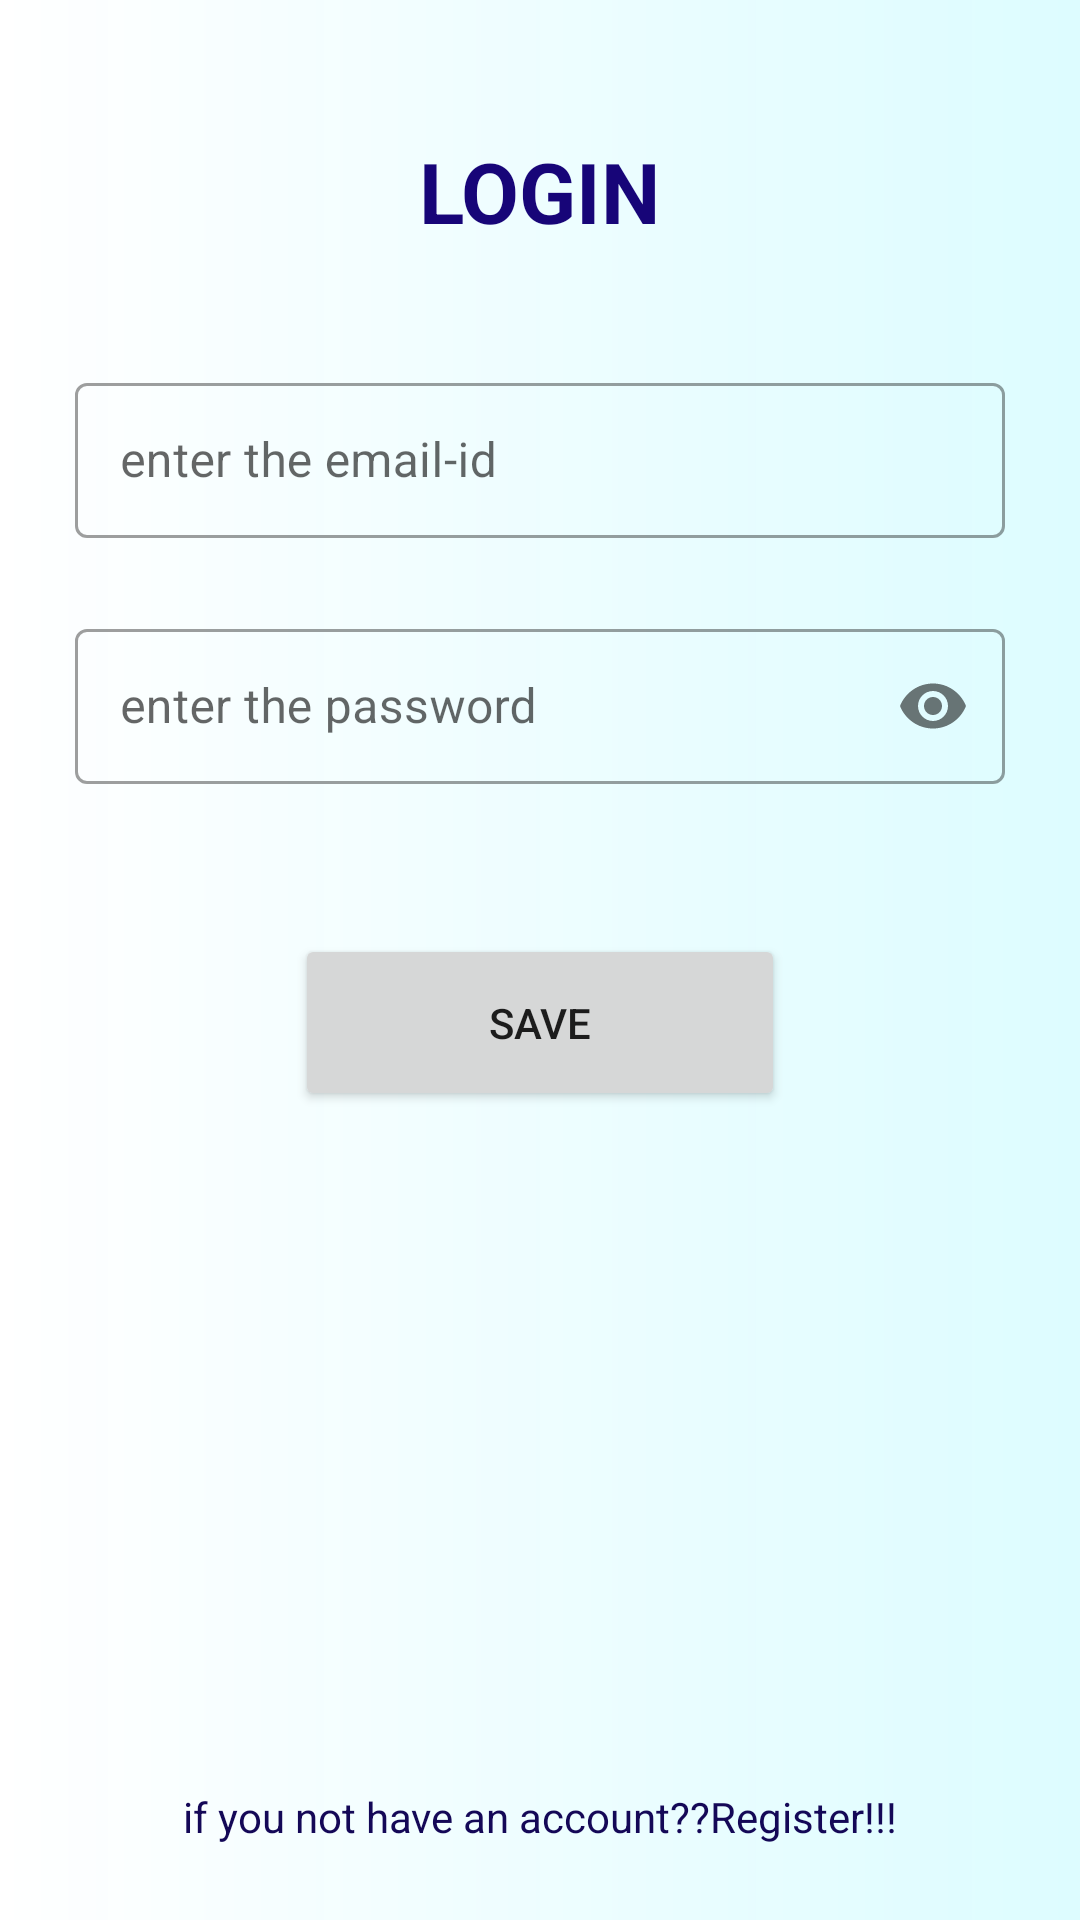

The Android layout XML behind this screen, and the referenced resources:
<!-- AndroidManifest.xml: application theme Theme.GymApplication -->
<!-- res/layout/activity_login.xml -->
<?xml version="1.0" encoding="utf-8"?>
<layout xmlns:android="http://schemas.android.com/apk/res/android"
    xmlns:app="http://schemas.android.com/apk/res-auto"
    xmlns:tools="http://schemas.android.com/tools">

    <data>
    <variable
    name="handler"
    type="com.example.gymapplication.LogHandler" />
    </data>

    <androidx.constraintlayout.widget.ConstraintLayout
        android:layout_width="match_parent"
        android:background="@drawable/gradient"
        android:layout_height="match_parent"
        tools:context=".ui.activity.LoginActivity">

        <TextView
            android:layout_width="wrap_content"
            android:layout_height="wrap_content"
            android:text="LOGIN"
            android:textColor="#170578"
            android:textStyle="bold"
            android:textSize="28dp"
            android:id="@+id/topiclog"
            android:padding="15dp"
            android:layout_margin="30dp"
            app:layout_constraintTop_toTopOf="parent"
            app:layout_constraintRight_toRightOf="parent"
            app:layout_constraintLeft_toLeftOf="parent"/>
        <ImageView
            android:layout_width="wrap_content"
            android:layout_height="wrap_content"
            android:id="@+id/image"
            app:layout_constraintTop_toBottomOf="@+id/topiclog"
            android:src="@drawable/gymmmm"
            app:layout_constraintLeft_toLeftOf="parent"
            app:layout_constraintRight_toRightOf="parent"/>

        <com.google.android.material.textfield.TextInputLayout
            android:id="@+id/filledTextField"
            android:layout_width="match_parent"
            android:layout_margin="25dp"
            android:layout_height="wrap_content"
            android:gravity="center"

            app:layout_constraintTop_toBottomOf="@+id/image"
            android:hint="@string/enter_the_name"
            style="@style/Widget.MaterialComponents.TextInputLayout.OutlinedBox">
            <com.google.android.material.textfield.TextInputEditText
                android:layout_width="match_parent"
                android:layout_height="wrap_content"
                android:ems="10"
                android:padding="15dp"
                android:id="@+id/etname"
                android:textColorHint="@color/black"
                android:layout_marginTop="30dp"
                app:layout_constraintLeft_toLeftOf="parent"
                app:layout_constraintRight_toRightOf="parent"
                />

        </com.google.android.material.textfield.TextInputLayout>
        <com.google.android.material.textfield.TextInputLayout
            android:id="@+id/filledTextField2"
            android:layout_width="match_parent"
            android:layout_margin="25dp"
            android:layout_height="wrap_content"
            android:gravity="center"
            app:passwordToggleEnabled="true"
            app:layout_constraintTop_toBottomOf="@+id/filledTextField"
            android:hint="@string/enter_the_password"
            style="@style/Widget.MaterialComponents.TextInputLayout.OutlinedBox">
            <com.google.android.material.textfield.TextInputEditText
            android:layout_width="match_parent"
            android:layout_height="wrap_content"
            android:ems="10"
            android:padding="15dp"
                android:password="true"
            android:id="@+id/etpassword"
            android:textColorHint="@color/black"
            android:layout_marginTop="30dp"
            app:layout_constraintLeft_toLeftOf="parent"
            app:layout_constraintRight_toRightOf="parent" />
        </com.google.android.material.textfield.TextInputLayout>
        <Button
            android:layout_width="wrap_content"
            android:layout_height="wrap_content"
            android:id="@+id/login"
            android:ems="10"
            android:padding="20dp"
            android:layout_margin="50dp"
            app:layout_constraintRight_toRightOf="parent"
            app:layout_constraintLeft_toLeftOf="parent"
            app:layout_constraintTop_toBottomOf="@+id/filledTextField2"
            android:onClick="@{handler::onSaveClicked}"
            android:text="SAVE" />
        <TextView
            android:layout_width="wrap_content"
            android:layout_height="wrap_content"
            app:layout_constraintRight_toRightOf="parent"
            app:layout_constraintLeft_toLeftOf="parent"
            android:id="@+id/notregistered"
            android:onClick="@{handler::onSignUpClicked}"
            android:text="if you not have an account??Register!!!"
            app:layout_constraintBottom_toBottomOf="parent"
            android:textColor="#140857"
            android:layout_margin="25dp"/>

    </androidx.constraintlayout.widget.ConstraintLayout>
</layout>
<!-- resources referenced by this layout -->
<resources>
  <color name="black">#000000</color>
  <!-- drawable gradient (drawable) -->
  <?xml version="1.0" encoding="utf-8"?>
  <shape xmlns:android="http://schemas.android.com/apk/res/android">
    <gradient
        android:startColor="#FFFFFF"
        android:endColor="#FADCFCFF"
        android:type="linear"
        android:gradientRadius="500dp"/>
  </shape>
  <string name="enter_the_name">enter the email-id</string>
  <string name="enter_the_password">enter the password</string>
  <style name="Theme.GymApplication" parent="Theme.MaterialComponents.DayNight.NoActionBar">
          
          <item name="colorPrimary">#160959</item>
          <item name="colorPrimaryVariant">@color/purple_500</item>
          <item name="colorOnPrimary">#FFFFFF</item>
          
          <item name="colorSecondary">@color/teal_200</item>
          <item name="colorSecondaryVariant">@color/teal_700</item>
          <item name="colorOnSecondary">#4FBDCC</item>
          
          <item name="android:statusBarColor" tools:targetApi="l">?attr/colorPrimaryVariant</item>
          
  
      </style>
  <color name="purple_500">#379CCA</color>
  <color name="teal_200">#FF03DAC5</color>
  <color name="teal_700">#FF018786</color>
</resources>
